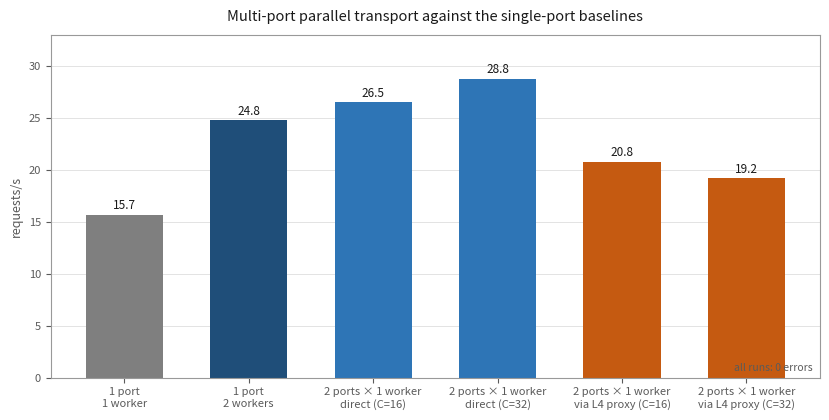

Python code for this plot:
"""Figure 40: single port versus multi-port parallel, direct and through an L4 proxy."""
from pathlib import Path

import matplotlib
matplotlib.use('Agg')
import matplotlib.pyplot as plt

INK, MUTED, GRID = '#1a1a1a', '#5a5a5a', '#e3e3e3'
LABELS = [
    '1 port\n1 worker',
    '1 port\n2 workers',
    '2 ports × 1 worker\ndirect (C=16)',
    '2 ports × 1 worker\ndirect (C=32)',
    '2 ports × 1 worker\nvia L4 proxy (C=16)',
    '2 ports × 1 worker\nvia L4 proxy (C=32)',
]
VALUES = [15.7, 24.8, 26.5, 28.8, 20.8, 19.2]
ERRORS = [0, 0, 0, 0, 0, 0]
COLOURS = ['#7f7f7f', '#1f4e79', '#2e75b6', '#2e75b6', '#c55a11', '#c55a11']

fig, ax = plt.subplots(figsize=(8.4, 4.3), facecolor='white')
ax.set_facecolor('white')
for spine in ax.spines.values():
    spine.set_color('#999999')
ax.tick_params(colors=MUTED, labelsize=8)
ax.grid(True, axis='y', color=GRID, linewidth=0.7)
ax.set_axisbelow(True)

bars = ax.bar(range(len(VALUES)), VALUES, color=COLOURS, width=0.62)
for bar, value in zip(bars, VALUES):
    ax.text(bar.get_x() + bar.get_width() / 2, value + 0.5, f'{value:.1f}', ha='center',
            fontsize=8.5, color=INK)

ax.set_xticks(range(len(VALUES)))
ax.set_xticklabels(LABELS, color=MUTED)
ax.set_ylabel('requests/s', color=MUTED, fontsize=9)
ax.set_ylim(0, 33)
ax.set_title('Multi-port parallel transport against the single-port baselines', color=INK, fontsize=10.5, pad=10)
ax.text(0.99, 0.02, 'all runs: 0 errors', transform=ax.transAxes, ha='right', fontsize=7.5, color=MUTED)

fig.tight_layout()
out = Path('report/figures')
out.mkdir(parents=True, exist_ok=True)
fig.savefig(out / 'fig40_multiport.png', facecolor='white', dpi=300)
print('wrote report/figures/fig40_multiport.png')
